Photos from the image-classification dataset "dataset" in the GitHub repository socheadev/mite_research_project. Its 5 classes are: alcohol, blood, graphic violence, sexual, traffic accident.

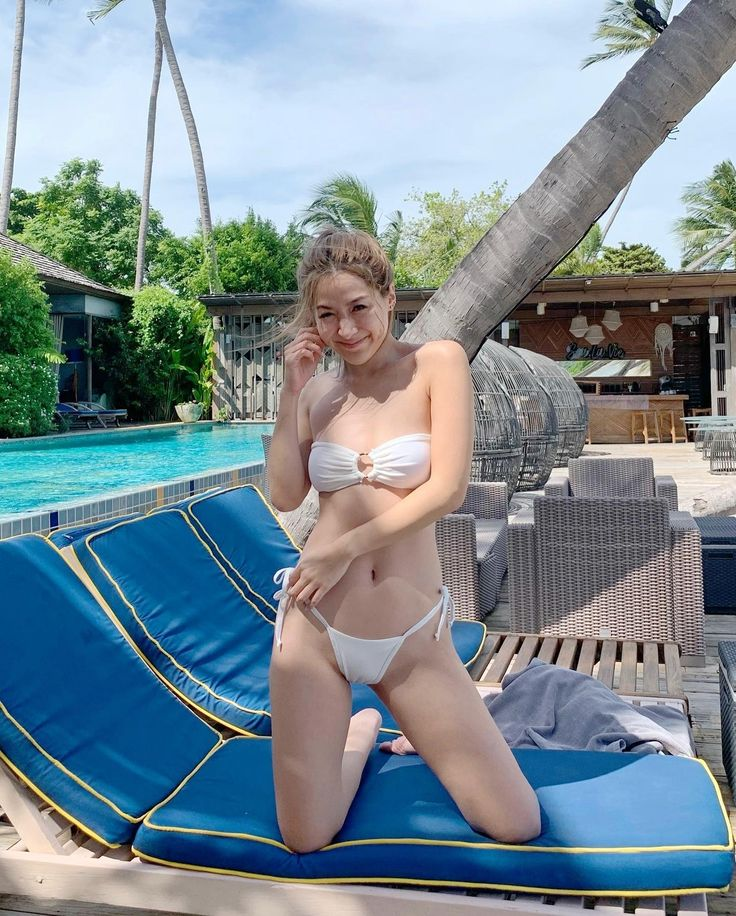
Label: sexual

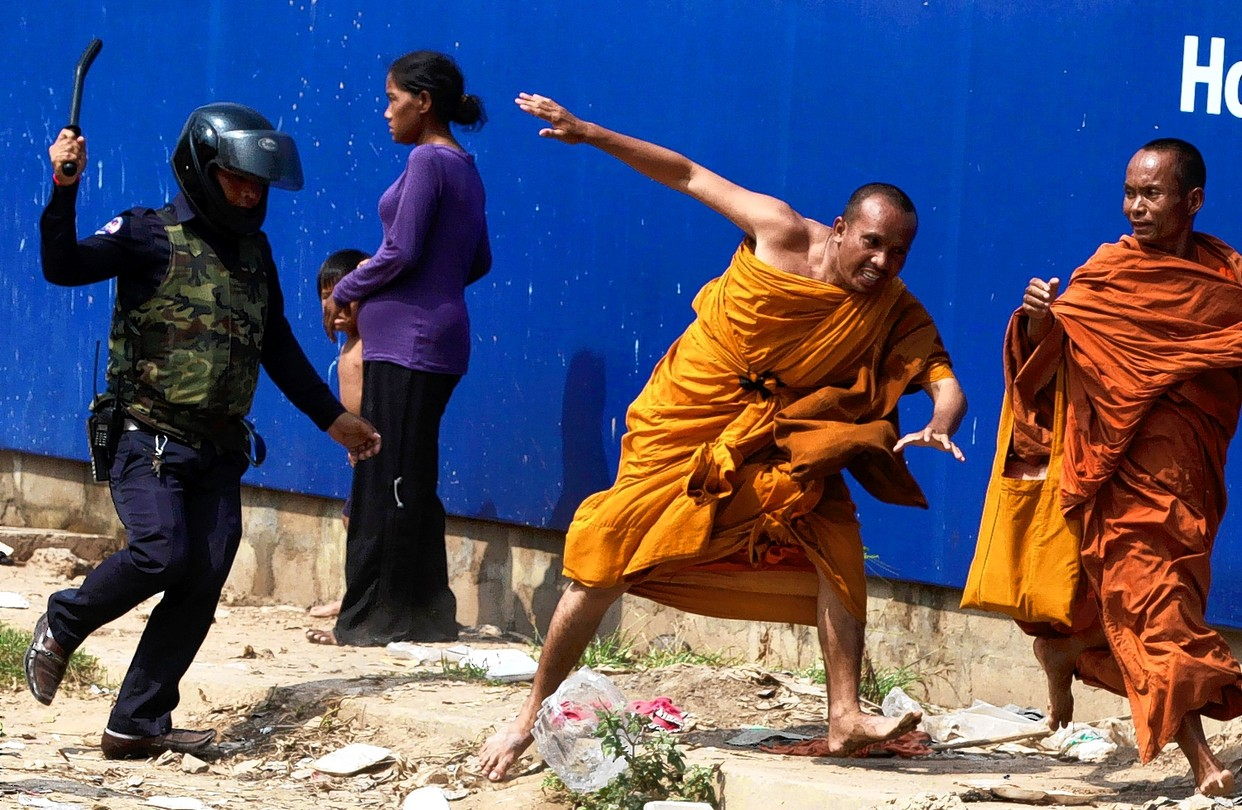
Label: graphic violence

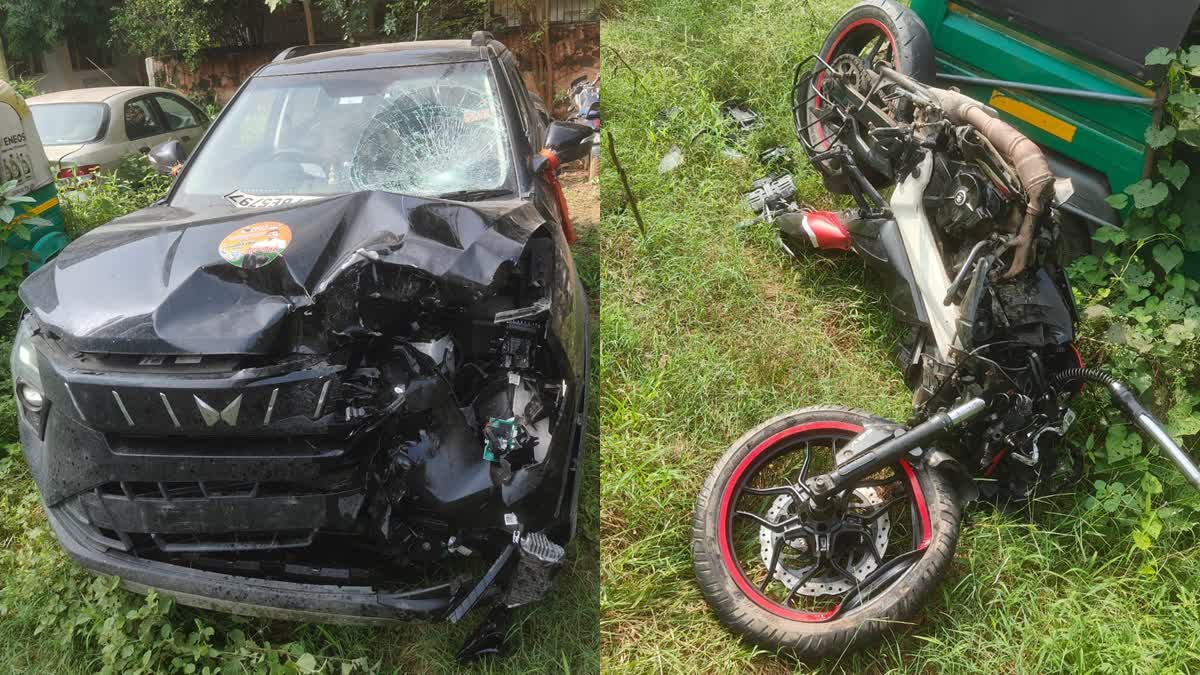
Label: traffic accident

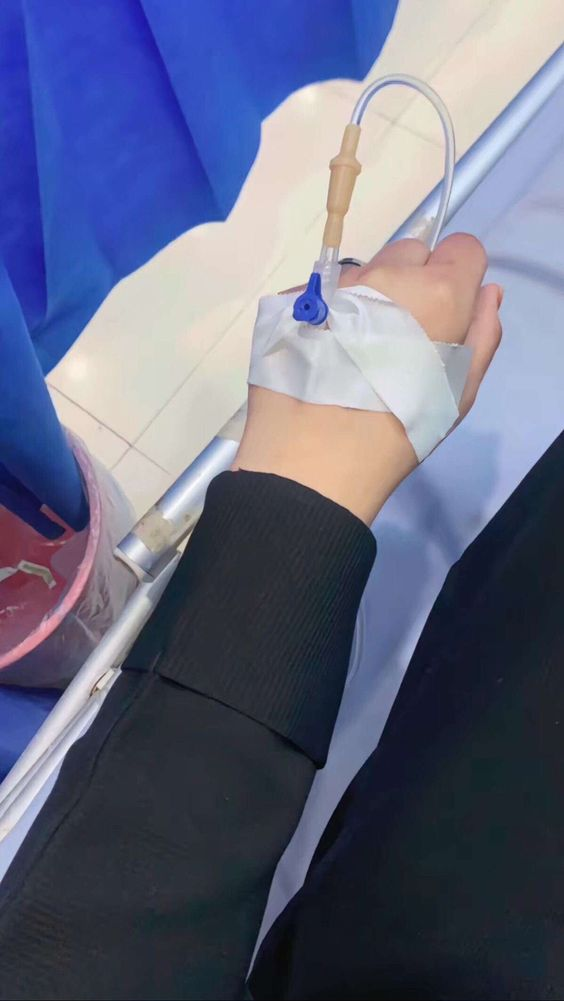
Label: blood

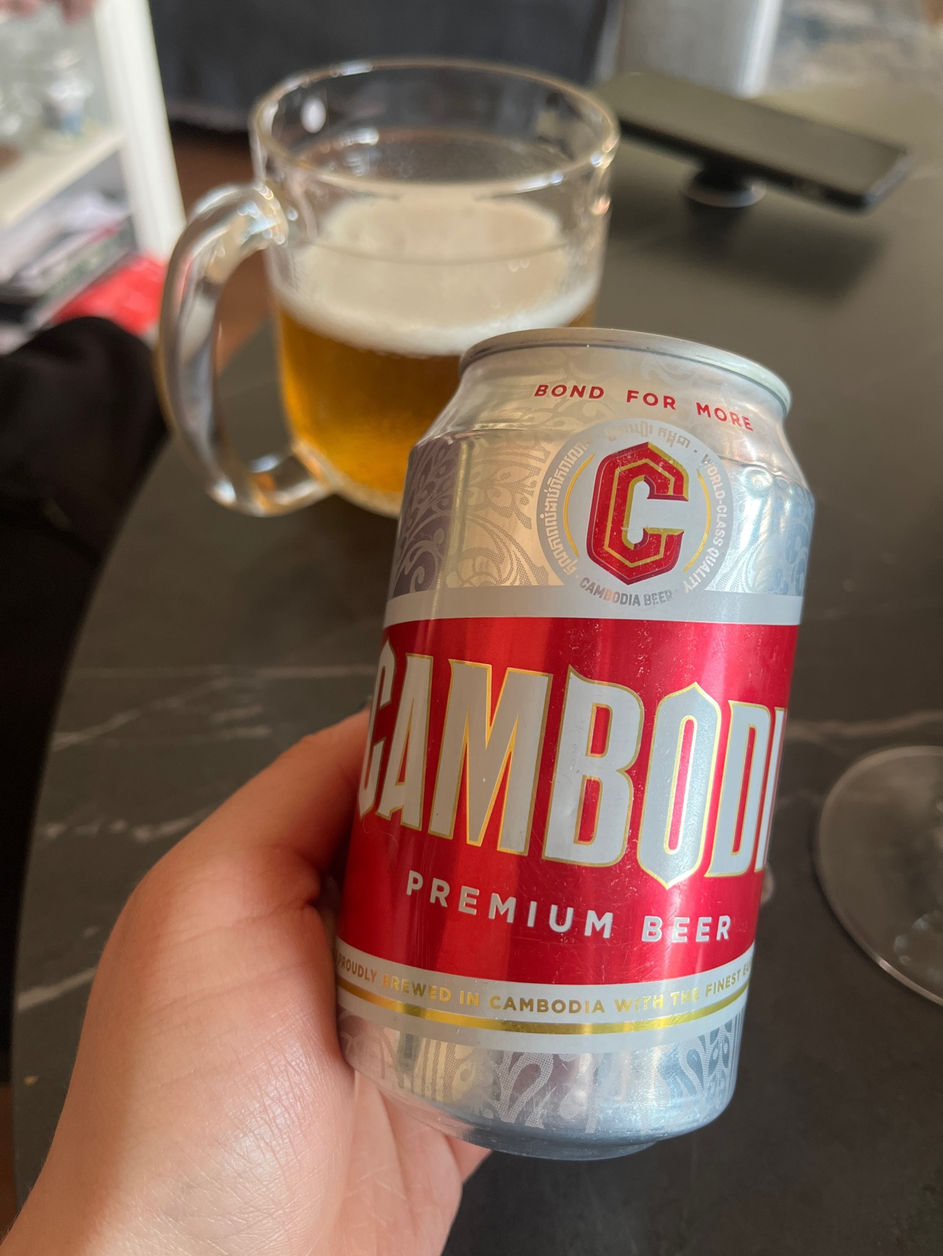
Label: alcohol

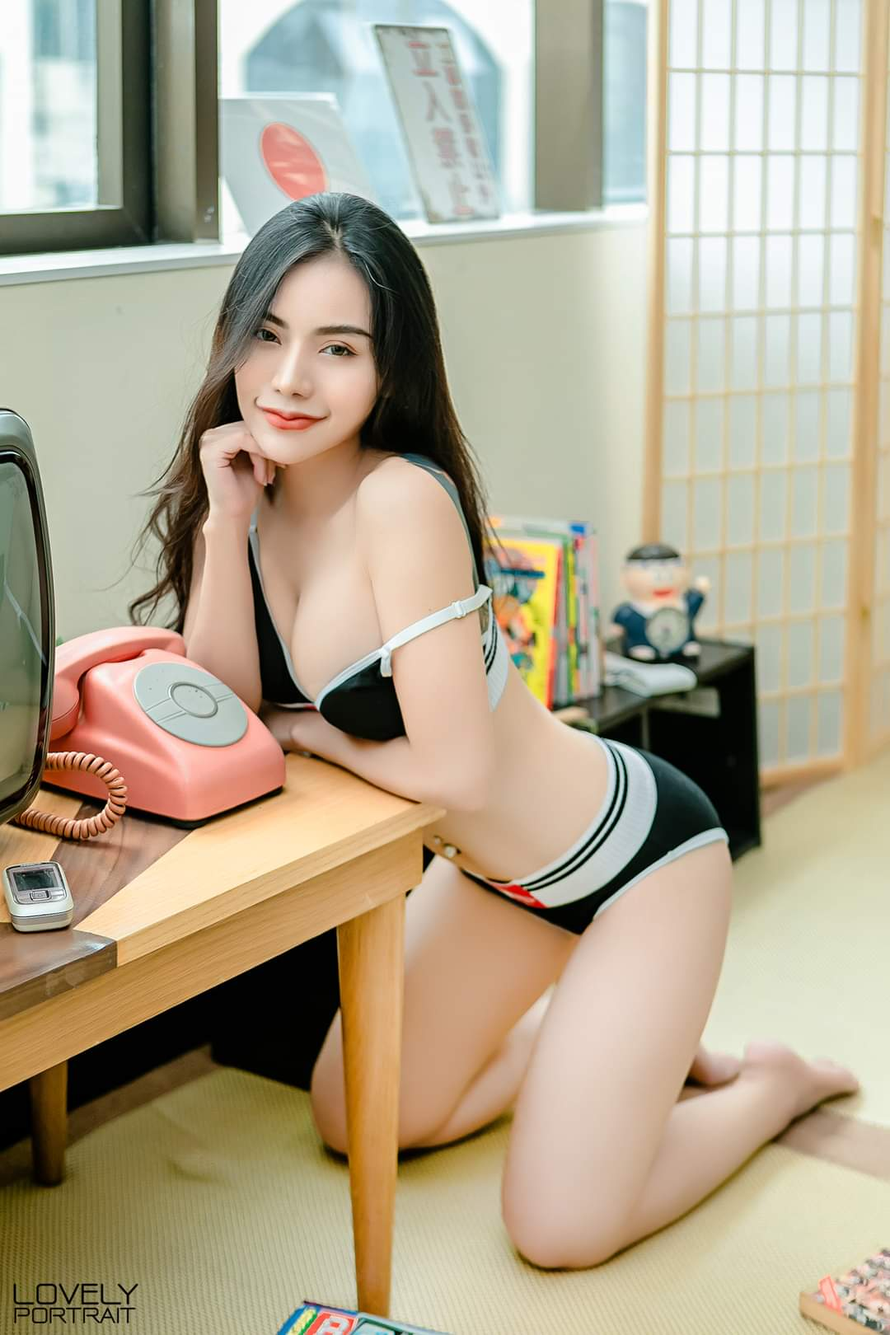
Label: sexual
